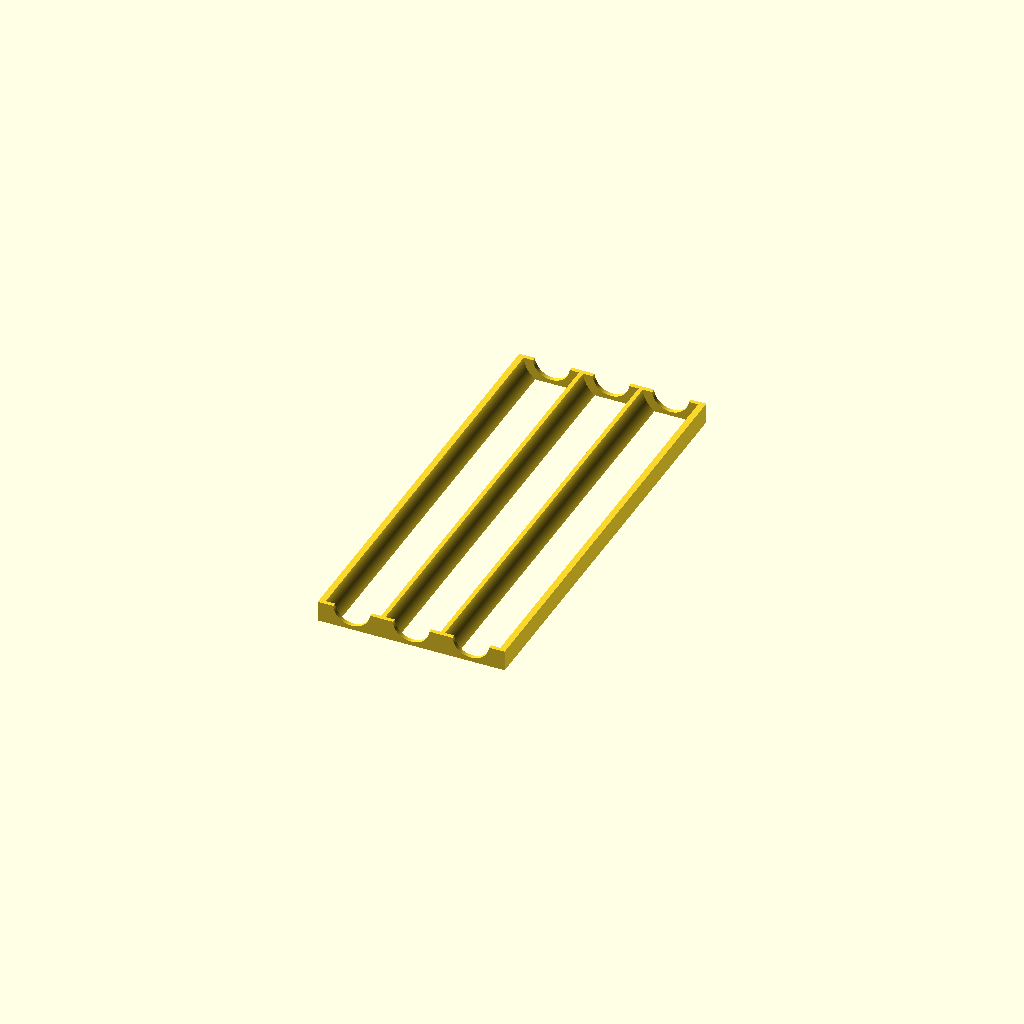
Cell 1: rendered with the file's own defaults.
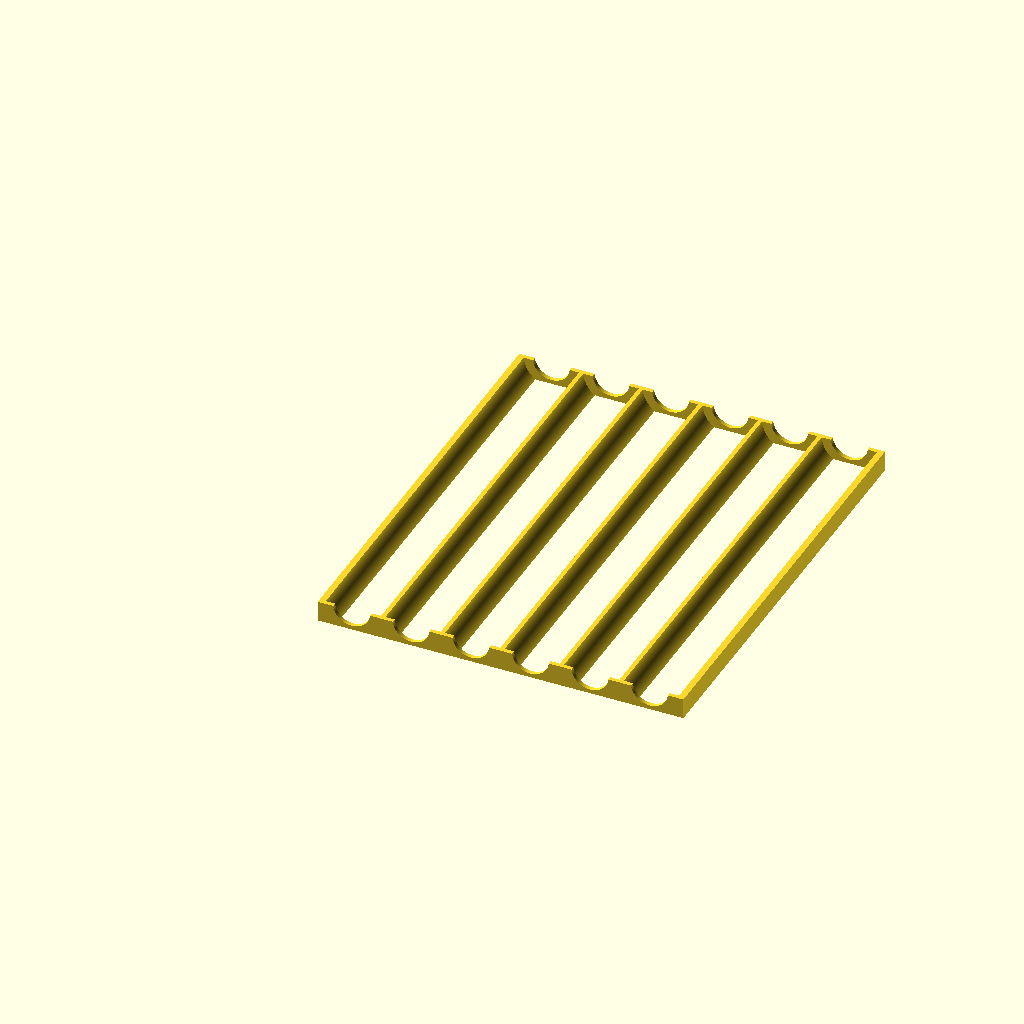
Cell 2: the same model with quantity = 6.
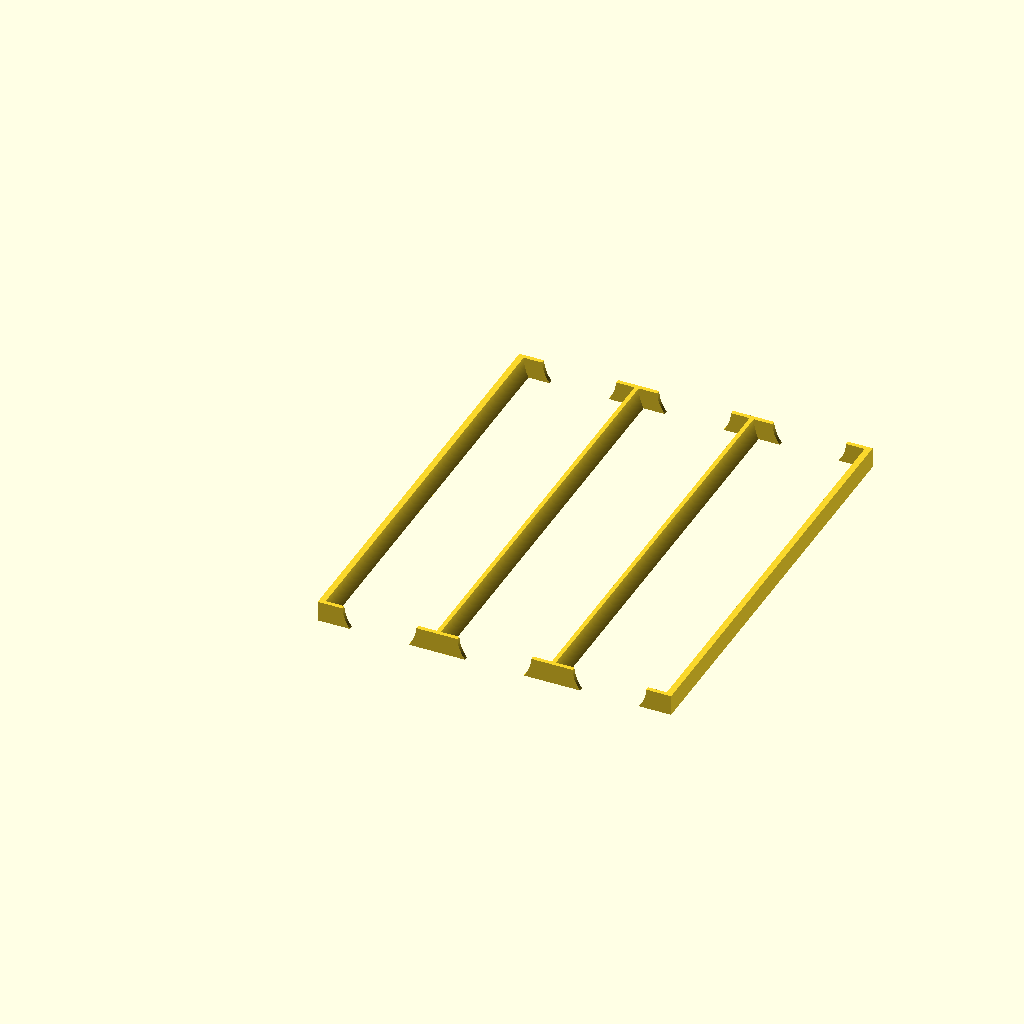
Cell 3: the same model with d = 54.
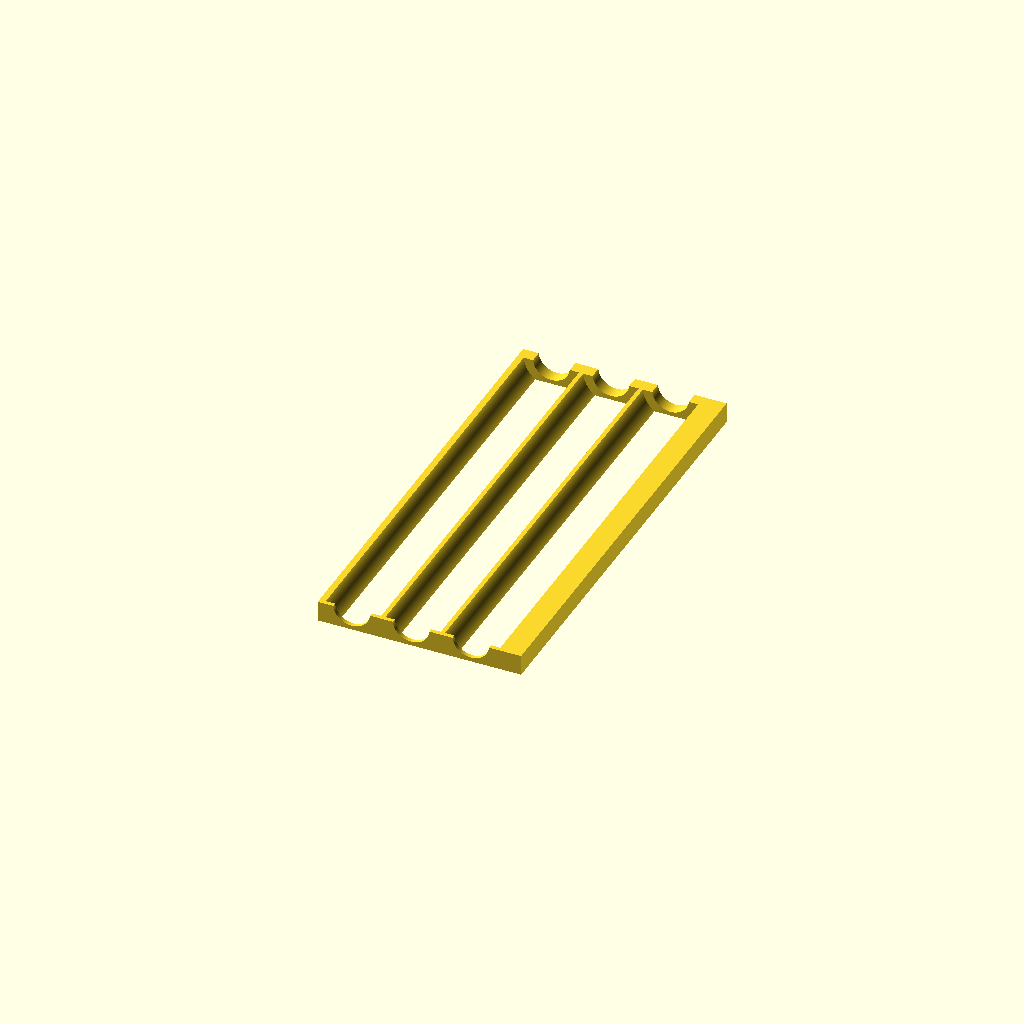
Cell 4 — wall_thickness set to 4, the other parameters unchanged.
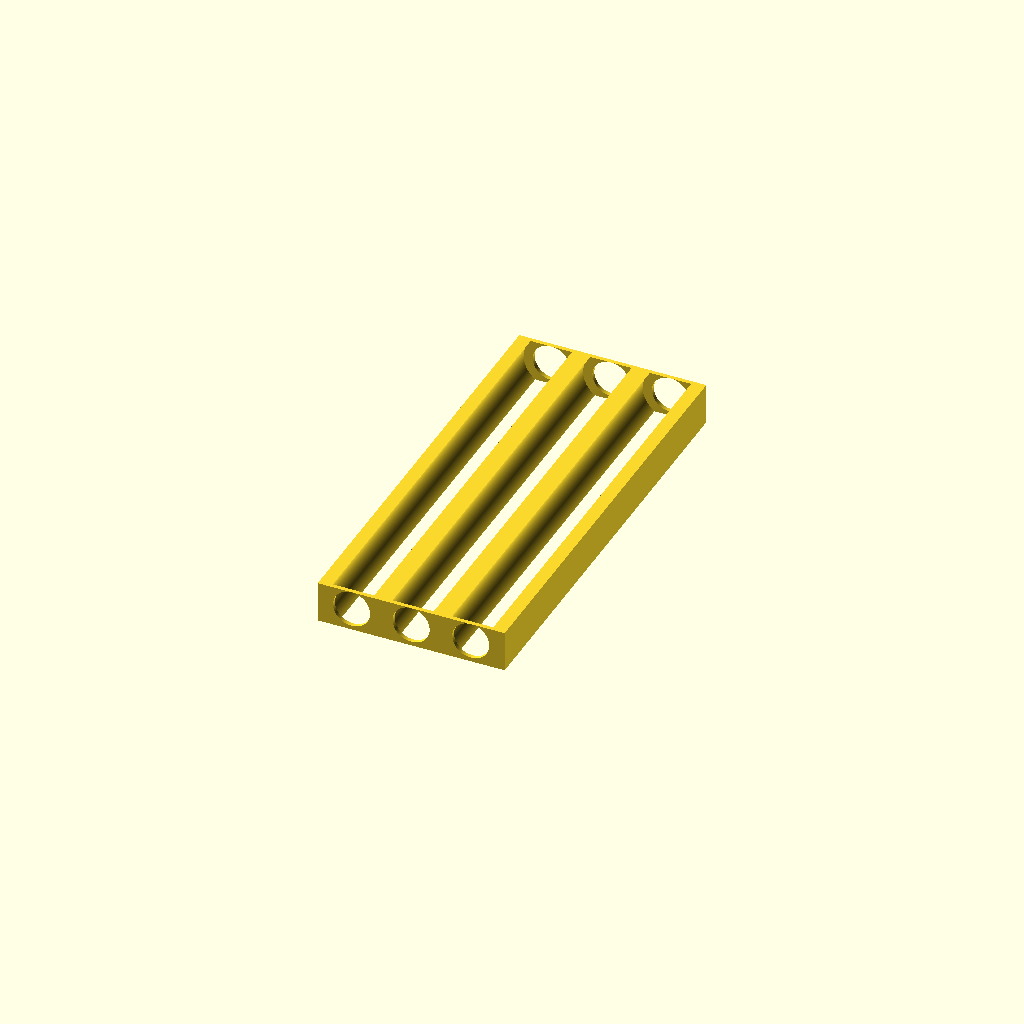
Cell 5 — case_height set to 20, the other parameters unchanged.
One fixed orthographic camera (rotation 55°, 0°, 25°; colour scheme Cornfield) for every cell.
Source of the model, tool_holders/ScrewDriver_Tray.scad:
include <BOSL2/std.scad>
include <BOSL2/joiners.scad>
include <BOSL2/miscellaneous.scad>

$fn=360;

quantity= 3;
length = 210-(7/2);
d=27;
r=(d/2);
wall_thickness = 2;
wt= wall_thickness;

case_length = (quantity*(wt+d))+wt;
case_width = length+2*wt;
case_height = 10;



render()
difference()
{
	translate([-1,0,-1]) case(case_length+2, case_width, case_height);
	for (i=[0:1:quantity-1])
		scale([1,1,1])
			translate([i*d+(r+2)+(2*i),2,10])
				rotate([-90,0,0]){
					cylinder(length,r,r);
					translate([0,0,-10]) cylinder(length+20,r/1.5,r/1.5);
					}
}

module case(length, width, height)
{
	cube([length,width,height]);
}
Customizer parameters (derived from the source; name, type, default, range or options):
quantity: number, default 3
d: number, default 27
wall_thickness: number, default 2
case_height: number, default 10
